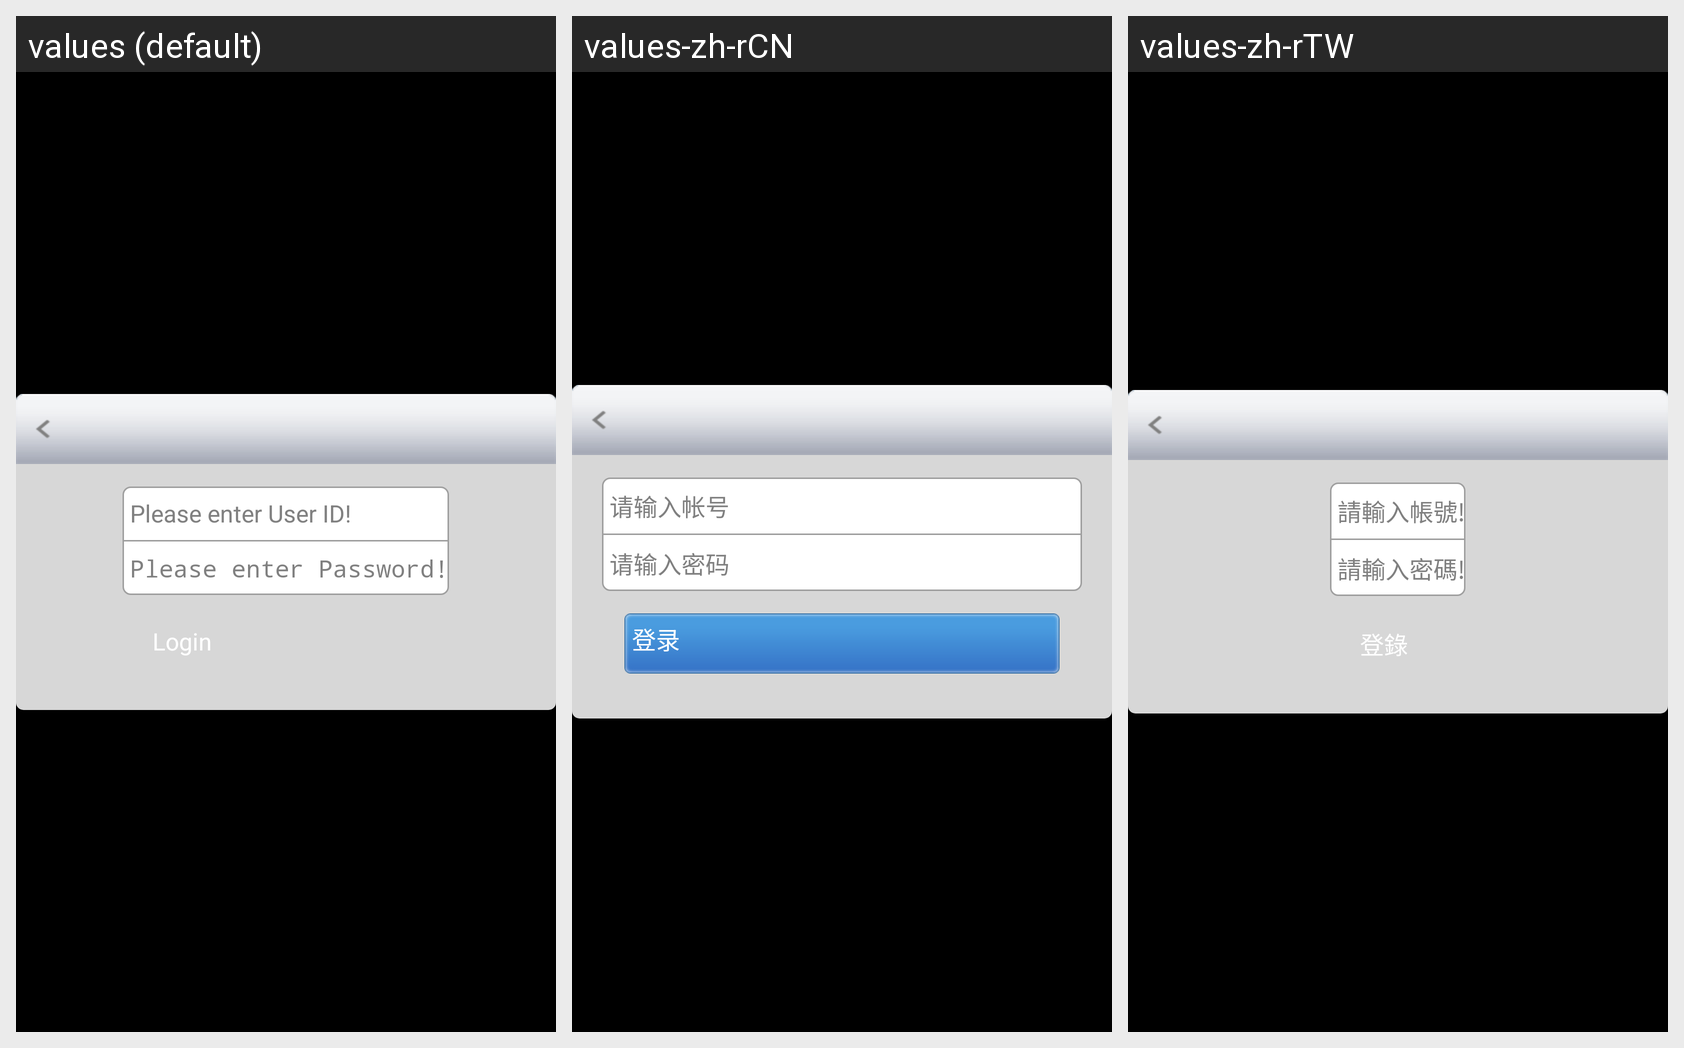

The same Android screen rendered under several of its app's locales, left to right. List the strings drawn on it with the default value and each locale's translation.
Android screen res/layout/activity_account_login.xml rendered under 3 locales, left to right: values (default), values-zh-rCN, values-zh-rTW. Device: Nexus 5 (rendered at 1080×1920; each locale shown at half size, 540×960, under a caption strip naming it); theme android:Theme.NoTitleBar.
Strings drawn on this screen, with the default value and each locale's value (text and hints the layout hard-codes appear in the picture but are not listed):

message_enter_user_id
  values: Please enter User ID!
  values-zh-rCN: 请输入帐号
  values-zh-rTW: 請輸入帳號!

message_enter_password
  values: Please enter Password!
  values-zh-rCN: 请输入密码
  values-zh-rTW: 請輸入密碼!

account_with_login
  values: Login
  values-zh-rCN: 登录
  values-zh-rTW: 登錄
